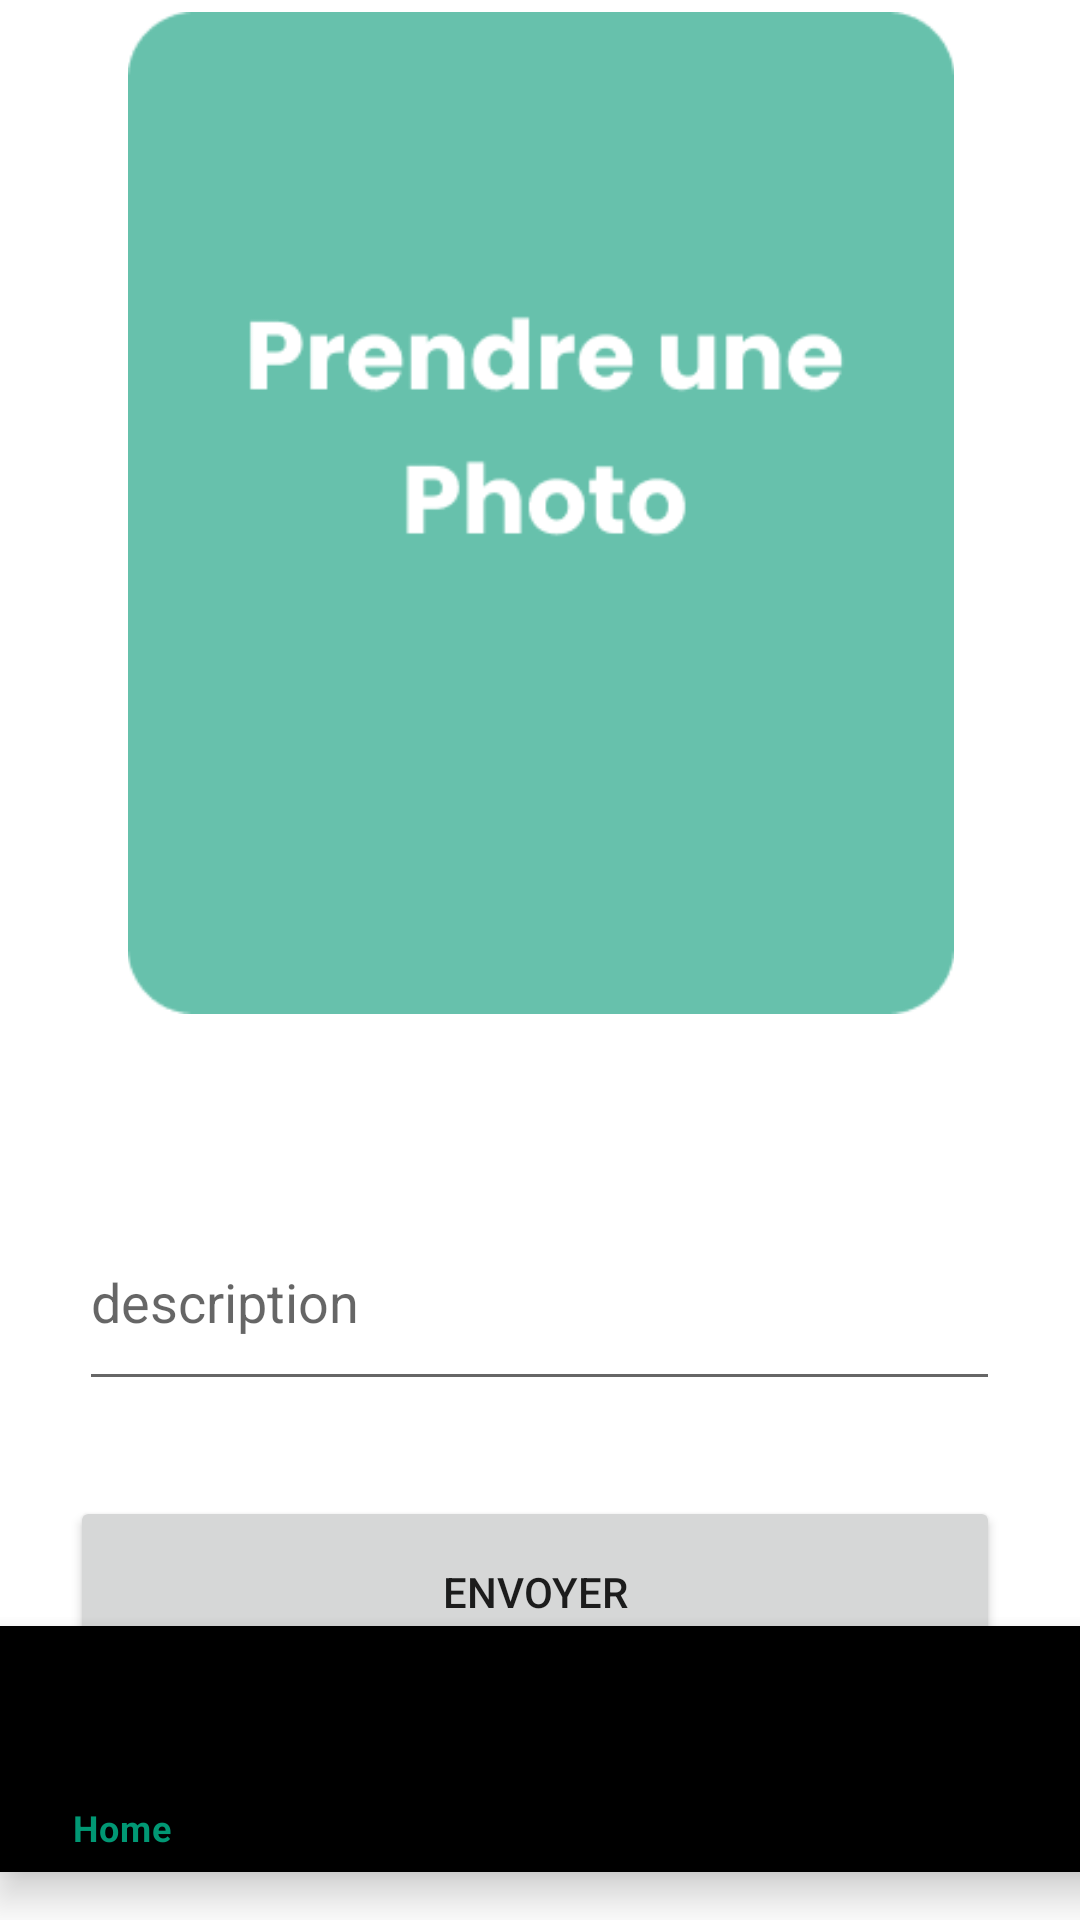

The Android layout XML behind this screen, and the referenced resources:
<!-- AndroidManifest.xml: application theme Theme.Edechet -->
<!-- res/layout/activy_alerts.xml -->
<?xml version="1.0" encoding="utf-8"?>
<androidx.constraintlayout.widget.ConstraintLayout xmlns:android="http://schemas.android.com/apk/res/android"
    xmlns:app="http://schemas.android.com/apk/res-auto"
    xmlns:tools="http://schemas.android.com/tools"
    android:layout_width="match_parent"
    android:layout_height="match_parent">

    <EditText
        android:id="@+id/edit_description"
        android:layout_width="307dp"
        android:layout_height="69dp"
        android:layout_marginTop="60dp"
        android:ems="10"
        android:hint="description"
        android:inputType="textLongMessage|textPersonName"
        android:minHeight="48dp"
        app:layout_constraintEnd_toEndOf="parent"
        app:layout_constraintHorizontal_bias="0.497"
        app:layout_constraintStart_toStartOf="parent"
        app:layout_constraintTop_toBottomOf="@+id/image_alerte" />

    <Button
        android:id="@+id/btn_valider_alerte"
        android:layout_width="310dp"
        android:layout_height="64dp"
        android:text="Envoyer"
        app:circularflow_defaultRadius="@dimen/cardview_default_radius"
        app:cornerRadius="@dimen/cardview_default_elevation"
        app:layout_constraintBottom_toBottomOf="parent"
        app:layout_constraintEnd_toEndOf="parent"
        app:layout_constraintHorizontal_bias="0.467"
        app:layout_constraintStart_toStartOf="parent"
        app:layout_constraintTop_toBottomOf="@+id/edit_description"
        app:layout_constraintVertical_bias="0.289" />

    <ImageView
        android:id="@+id/image_alerte"
        android:layout_width="384dp"
        android:layout_height="334dp"
        android:layout_marginTop="4dp"
        app:layout_constraintEnd_toEndOf="parent"
        app:layout_constraintStart_toStartOf="parent"
        app:layout_constraintTop_toTopOf="parent"
        app:srcCompat="@drawable/my_green" />

    <com.google.android.material.bottomnavigation.BottomNavigationView
        android:id="@+id/bottomNavigationView"
        android:layout_width="409dp"
        android:layout_height="82dp"
        android:layout_marginBottom="16dp"
        android:background="@drawable/transparent_background"
        app:layout_constraintBottom_toBottomOf="parent"
        app:layout_constraintEnd_toEndOf="parent"
        app:layout_constraintHorizontal_bias="0.0"
        app:layout_constraintStart_toStartOf="parent"
        app:menu="@menu/bottom_nav_menu">

    </com.google.android.material.bottomnavigation.BottomNavigationView>
</androidx.constraintlayout.widget.ConstraintLayout>
<!-- resources referenced by this layout -->
<resources>
  <!-- drawable my_green: png bitmap (drawable, 8219 bytes) -->
  <style name="Theme.Edechet" parent="Theme.MaterialComponents.DayNight.NoActionBar">
          
          <item name="colorPrimary">@color/color_theme</item>
          <item name="colorPrimaryVariant">@color/purple_700</item>
          <item name="colorOnPrimary">@color/white</item>
          
          <item name="colorSecondary">@color/teal_200</item>
          <item name="colorSecondaryVariant">@color/teal_700</item>
          <item name="colorOnSecondary">@color/black</item>
          
          <item name="android:statusBarColor" tools:targetApi="l">?attr/colorPrimaryVariant</item>
          
      </style>
  <color name="color_theme">#019874</color>
  <color name="purple_700">#FF3700B3</color>
  <color name="white">#FFFFFFFF</color>
  <color name="teal_200">#FF03DAC5</color>
  <color name="teal_700">#FF018786</color>
  <color name="black">#FF000000</color>
</resources>
